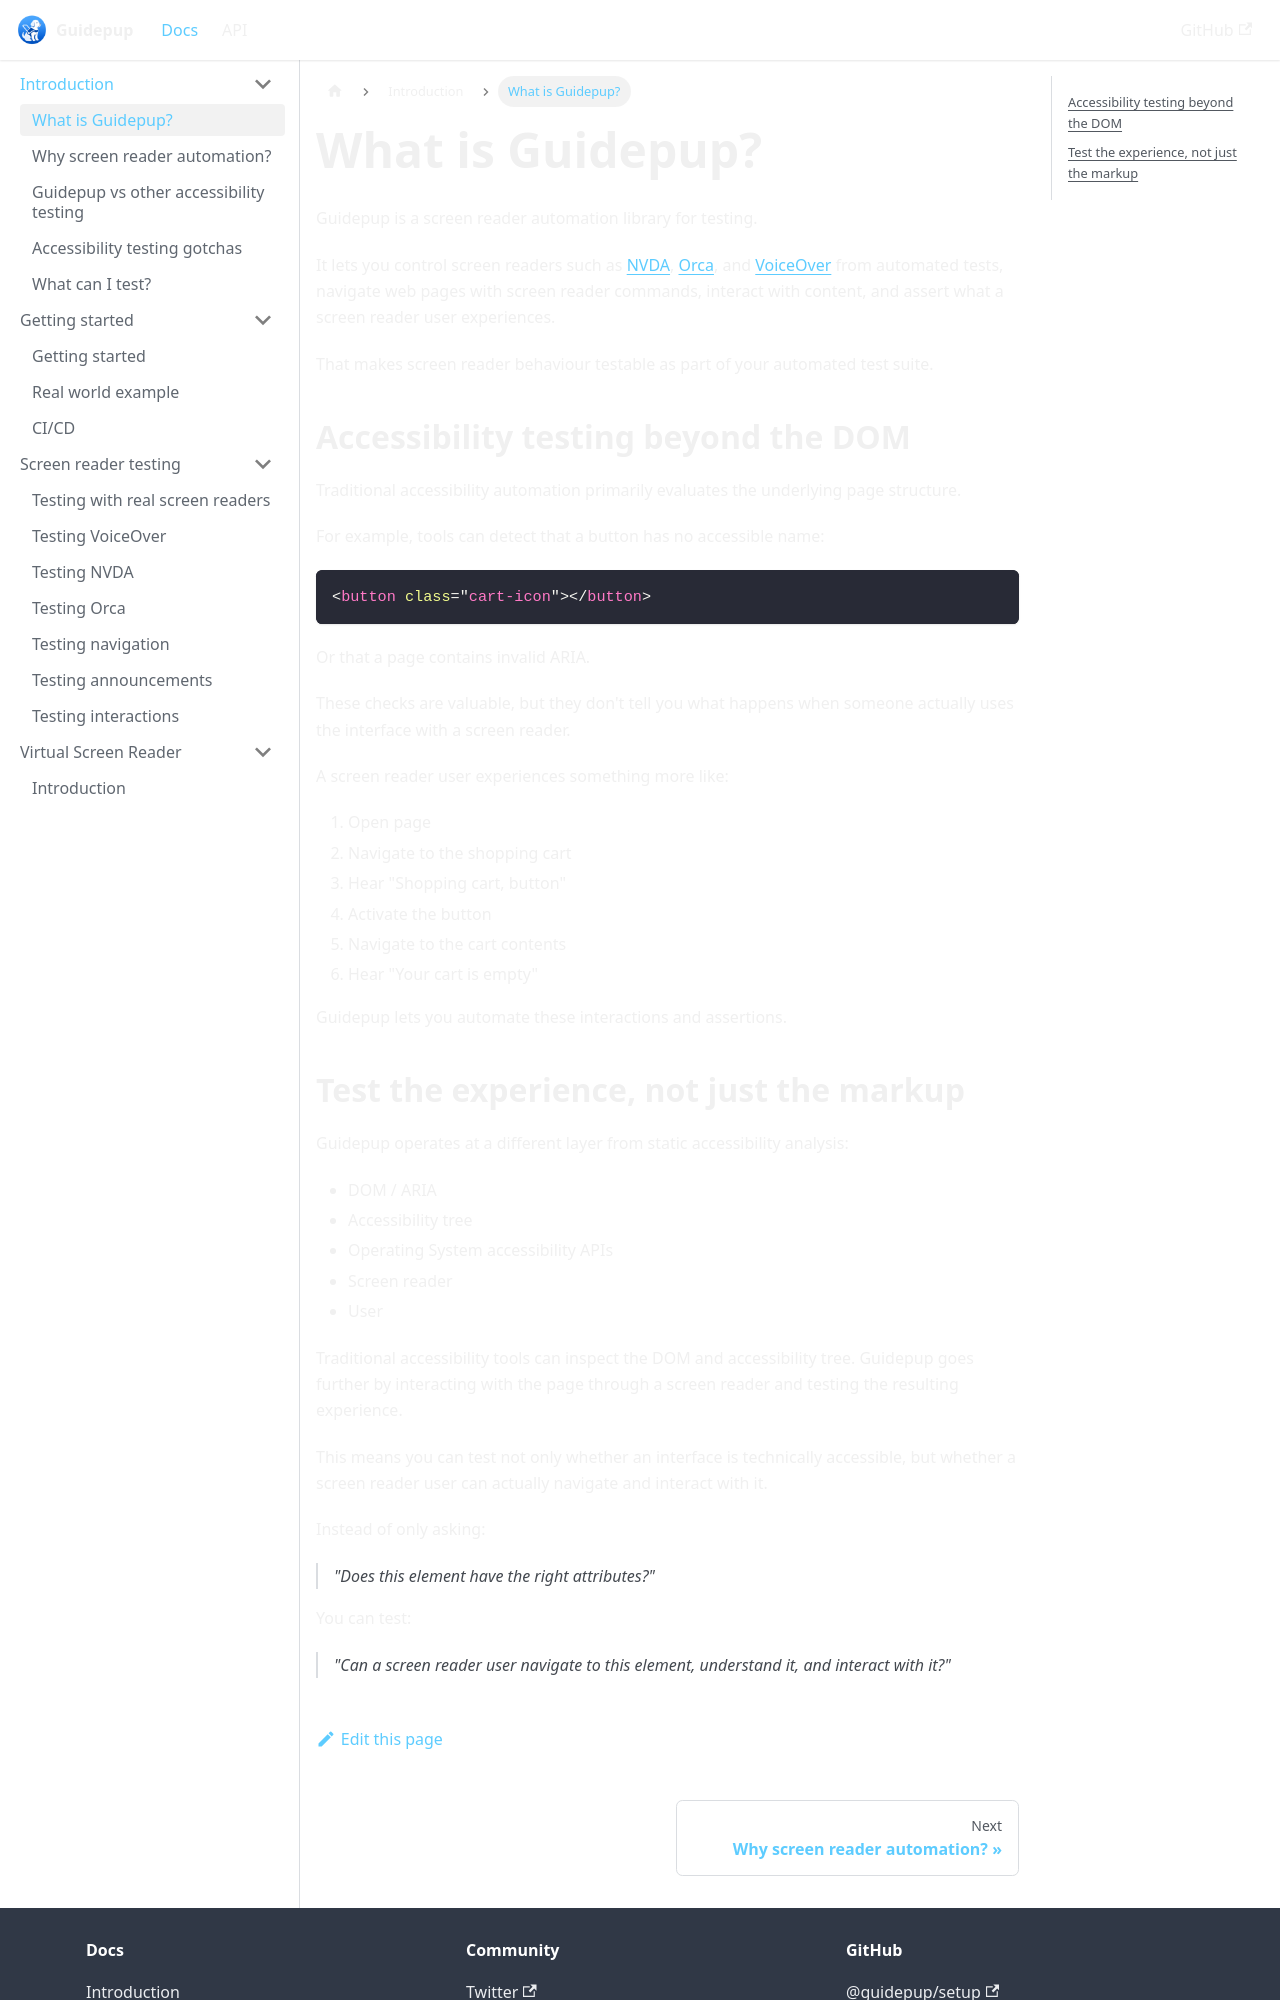

repository: guidepup/guidepup.dev · page: docs/introduction/what-is-guidepup.html · generator: docusaurus

---
title: What is Guidepup?
description: Automate real screen reader interactions and test accessibility from the user's perspective.
---

# What is Guidepup?

Guidepup is a screen reader automation library for testing.

It lets you control screen readers such as [NVDA](../screen-reader-testing/testing-nvda), [Orca](../screen-reader-testing/testing-orca), and [VoiceOver](../screen-reader-testing/testing-voiceover) from automated tests, navigate web pages with screen reader commands, interact with content, and assert what a screen reader user experiences.

That makes screen reader behaviour testable as part of your automated test suite.

## Accessibility testing beyond the DOM

Traditional accessibility automation primarily evaluates the underlying page structure.

For example, tools can detect that a button has no accessible name:

```html
<button class="cart-icon"></button>
```

Or that a page contains invalid ARIA.

These checks are valuable, but they don't tell you what happens when someone actually uses the interface with a screen reader.

A screen reader user experiences something more like:

1. Open page
2. Navigate to the shopping cart
3. Hear "Shopping cart, button"
4. Activate the button
5. Navigate to the cart contents
6. Hear "Your cart is empty"

Guidepup lets you automate these interactions and assertions.
